Dataset: makes (GitHub, nazarlielmaddin/vehicle-recognizer). Classes: BAIC, BMW, BYD, Bentley, Changan, Chery, Chevrolet, DFSK, Ford, GAC, Geely, GWM, HOWO, Haval, Honda, Hyundai, Infiniti, Jeep, Kia, Lada, Land Rover, Lexus, Li Auto, Lynk, Lynk and Co, Mazda, Mercedes-Benz, Mitsubishi, Nissan, Porsche, Soueast, Toyota, Volkswagen, Zeekr.

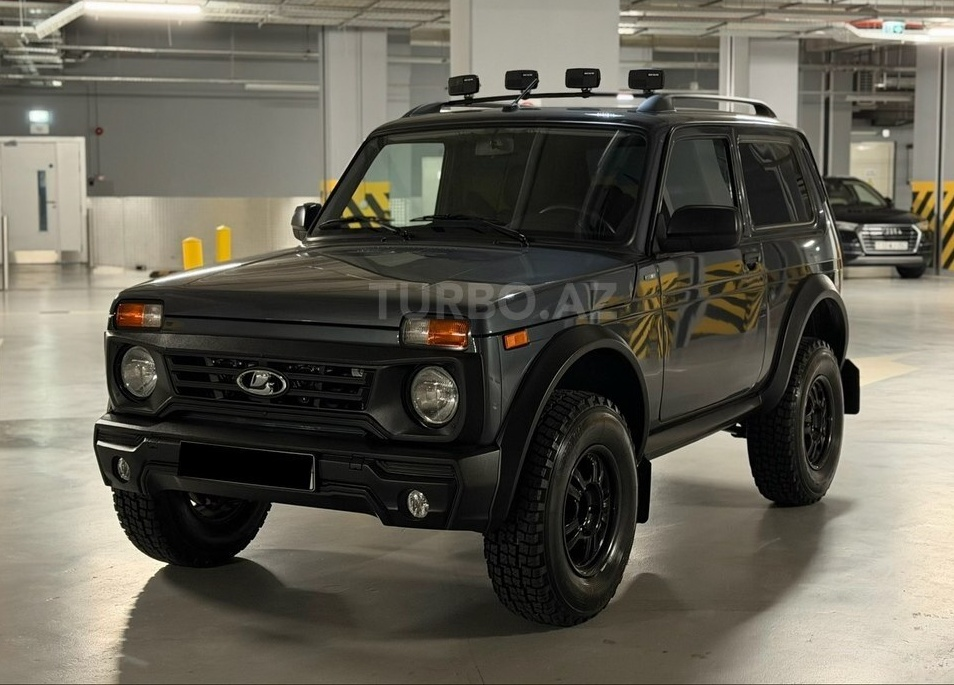
Label: Lada

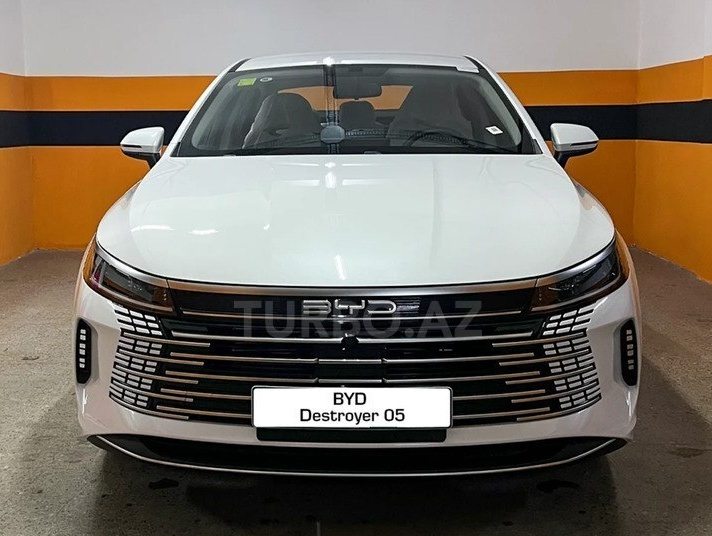
Label: BYD

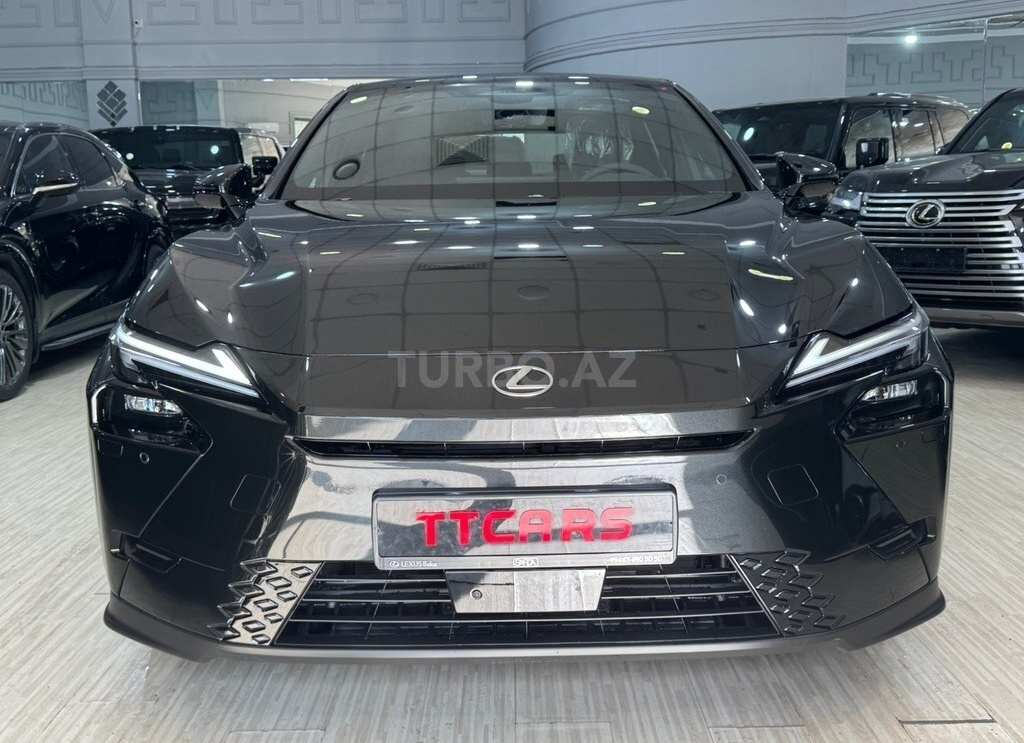
Label: Lexus

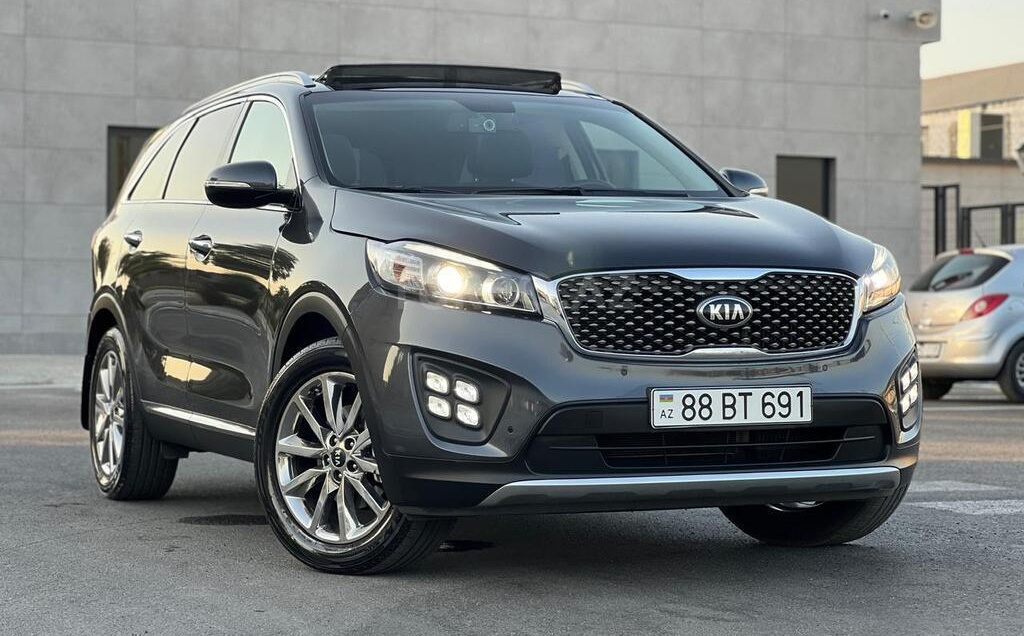
Label: Kia

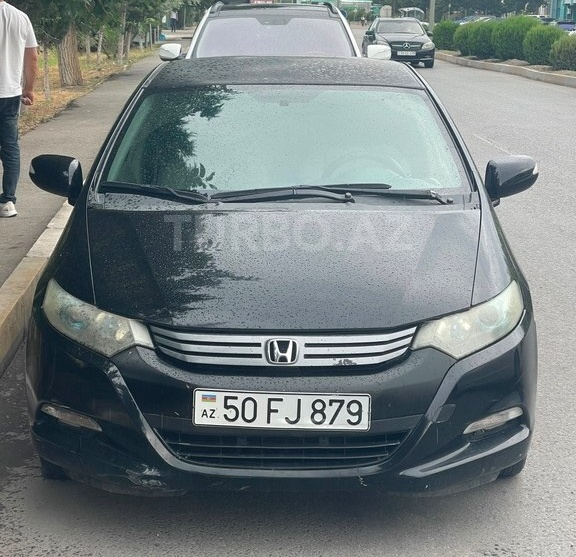
Label: Honda

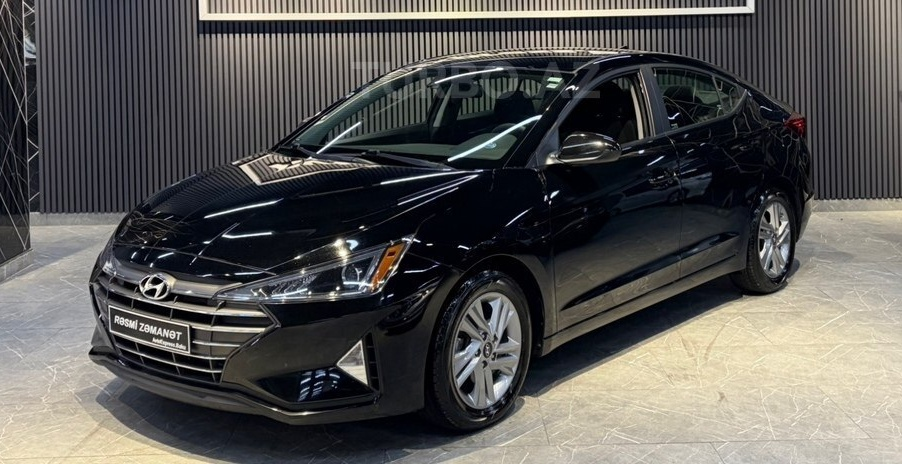
Label: Hyundai
